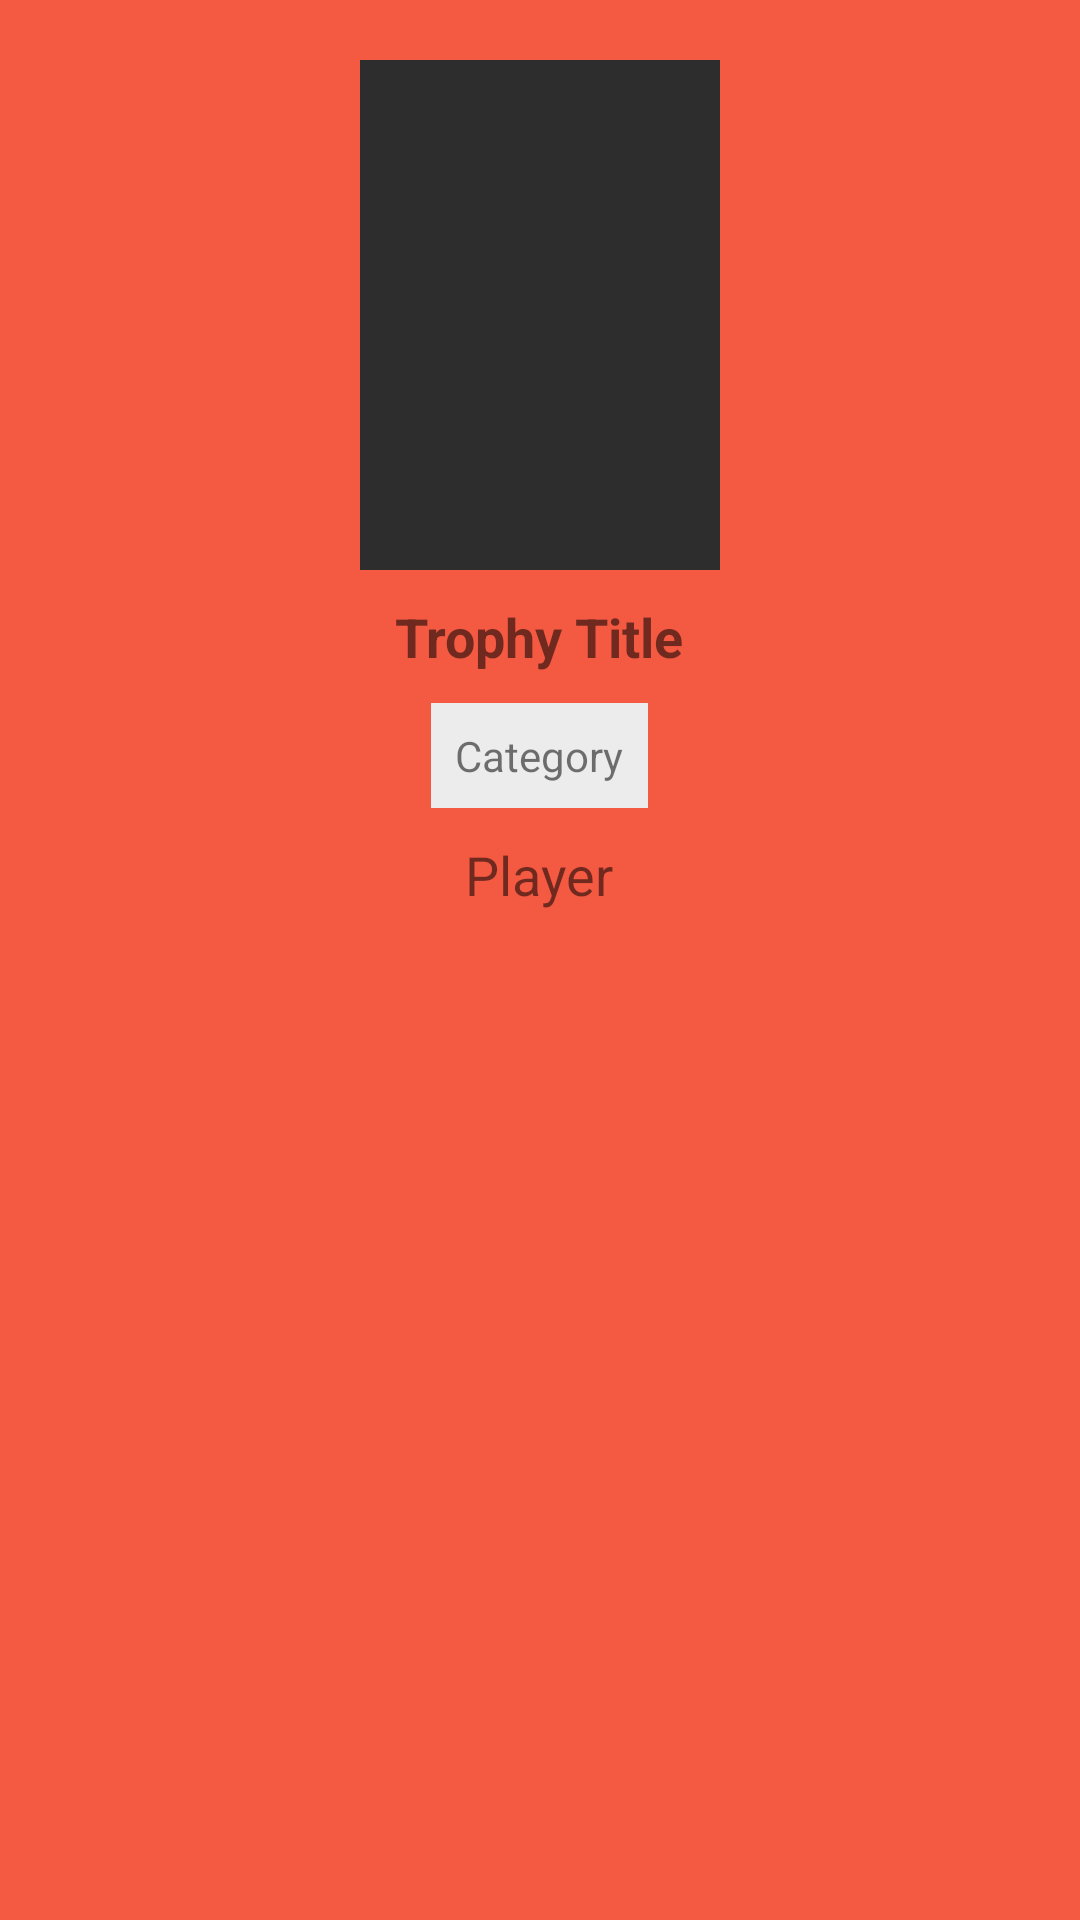

This screen was rendered from an Android layout file. Write that file and the resources it references.
<!-- AndroidManifest.xml: application theme AppTheme.NoActionBar -->
<!-- res/layout/trophy_details_activity.xml -->
<?xml version="1.0" encoding="utf-8"?>
<LinearLayout xmlns:android="http://schemas.android.com/apk/res/android"
    xmlns:app="http://schemas.android.com/apk/res-auto"
    xmlns:tools="http://schemas.android.com/tools"
    android:layout_width="match_parent"
    android:layout_height="match_parent"
    tools:context=".TrophyDetailsActivity"
    android:background="#f45942"
    >

    <androidx.core.widget.NestedScrollView
        android:layout_width="match_parent"
        android:layout_height="match_parent"
        android:layout_marginTop="10dp"
        android:padding="10dp">

        <LinearLayout
            android:layout_width="match_parent"
            android:layout_height="match_parent"
            android:gravity="center"
            android:orientation="vertical">

            <ImageView
                android:id="@+id/trophythumbnail"
                android:layout_width="120dp"
                android:layout_height="170dp"
                android:background="#2d2d2d"
                android:scaleType="fitXY"
                />

            <TextView
                android:id="@+id/txt_title"
                android:layout_width="wrap_content"
                android:layout_height="wrap_content"
                android:text="Trophy Title"
                android:layout_marginTop="10dp"
                android:textSize="18sp"
                android:textStyle="bold"/>

            <TextView
                android:id="@+id/txt_cat"
                android:layout_width="wrap_content"
                android:layout_height="wrap_content"
                android:text="Category"
                android:background="#edecec"
                android:padding="8dp"
                android:layout_marginTop="10dp"
                />

            <TextView
                android:id="@+id/txt_player"
                android:textSize="18sp"
                android:layout_marginTop="10dp"
                android:layout_width="wrap_content"
                android:layout_height="wrap_content"
                android:text="Player"

                />
        </LinearLayout>

    </androidx.core.widget.NestedScrollView>
</LinearLayout>
<!-- resources referenced by this layout -->
<resources>
  <style name="AppTheme.NoActionBar">
  
          <item name="colorPrimary">@color/colorPrimary</item>
  
          <item name="windowActionBar">false</item>
          <item name="windowNoTitle">true</item>
      </style>
  <color name="colorPrimary">#C72027</color>
</resources>
